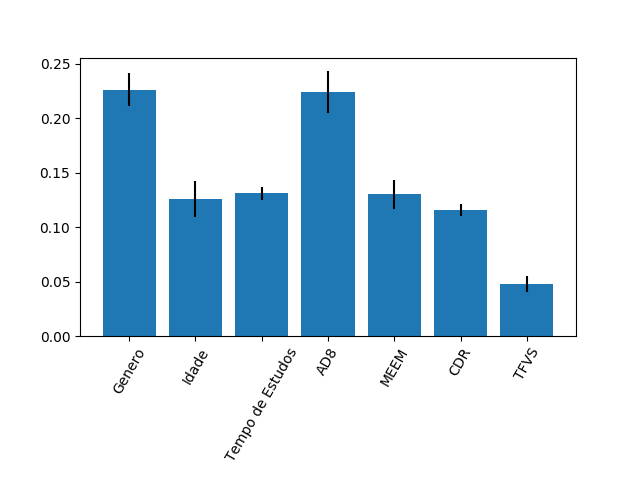

Source data for this figure (header and first rows):
0.22617787950716783, 0.12566489531221972, 0.13085064309366212, 0.2241257850957447, 0.12993154573127988, 0.11560341904448715, 0.04764583221543846
0.01537, 0.01616, 0.005885, 0.01924, 0.01315, 0.005885, 0.007507
